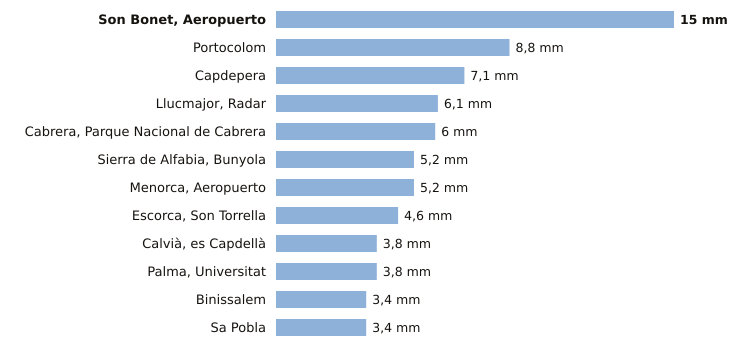

Source data for this figure (header and first rows):
estacion, provincia, indicativo, mm_6_dias_anteriores, mm_hoy, mm_7_dias, horas_de_hoy
Son Bonet, Aeropuerto, Illes Balears, B275E, 15.0, 0.0, 15.0, 6
Portocolom, Illes Balears, B434X, 8.8, 0.0, 8.8, 6
Capdepera, Illes Balears, B569X, 7.1, 0.0, 7.1, 6
Llucmajor, Radar, Illes Balears, B301, 6.1, 0.0, 6.1, 6
Cabrera, Parque Nacional de Cabrera, Illes Balears, B398A, 6.0, 0.0, 6.0, 6
Sierra de Alfabia, Bunyola, Illes Balears, B248, 5.2, 0.0, 5.2, 6
Menorca, Aeropuerto, Illes Balears, B893, 5.2, 0.0, 5.2, 6
Escorca, Son Torrella, Illes Balears, B684A, 4.6, 0.0, 4.6, 6
Calvià, es Capdellà, Illes Balears, B158X, 3.8, 0.0, 3.8, 5
Palma, Universitat, Illes Balears, B236C, 3.8, 0.0, 3.8, 6
Binissalem, Illes Balears, B662X, 3.4, 0.0, 3.4, 3
Sa Pobla, Illes Balears, B691Y, 3.4, 0.0, 3.4, 6
